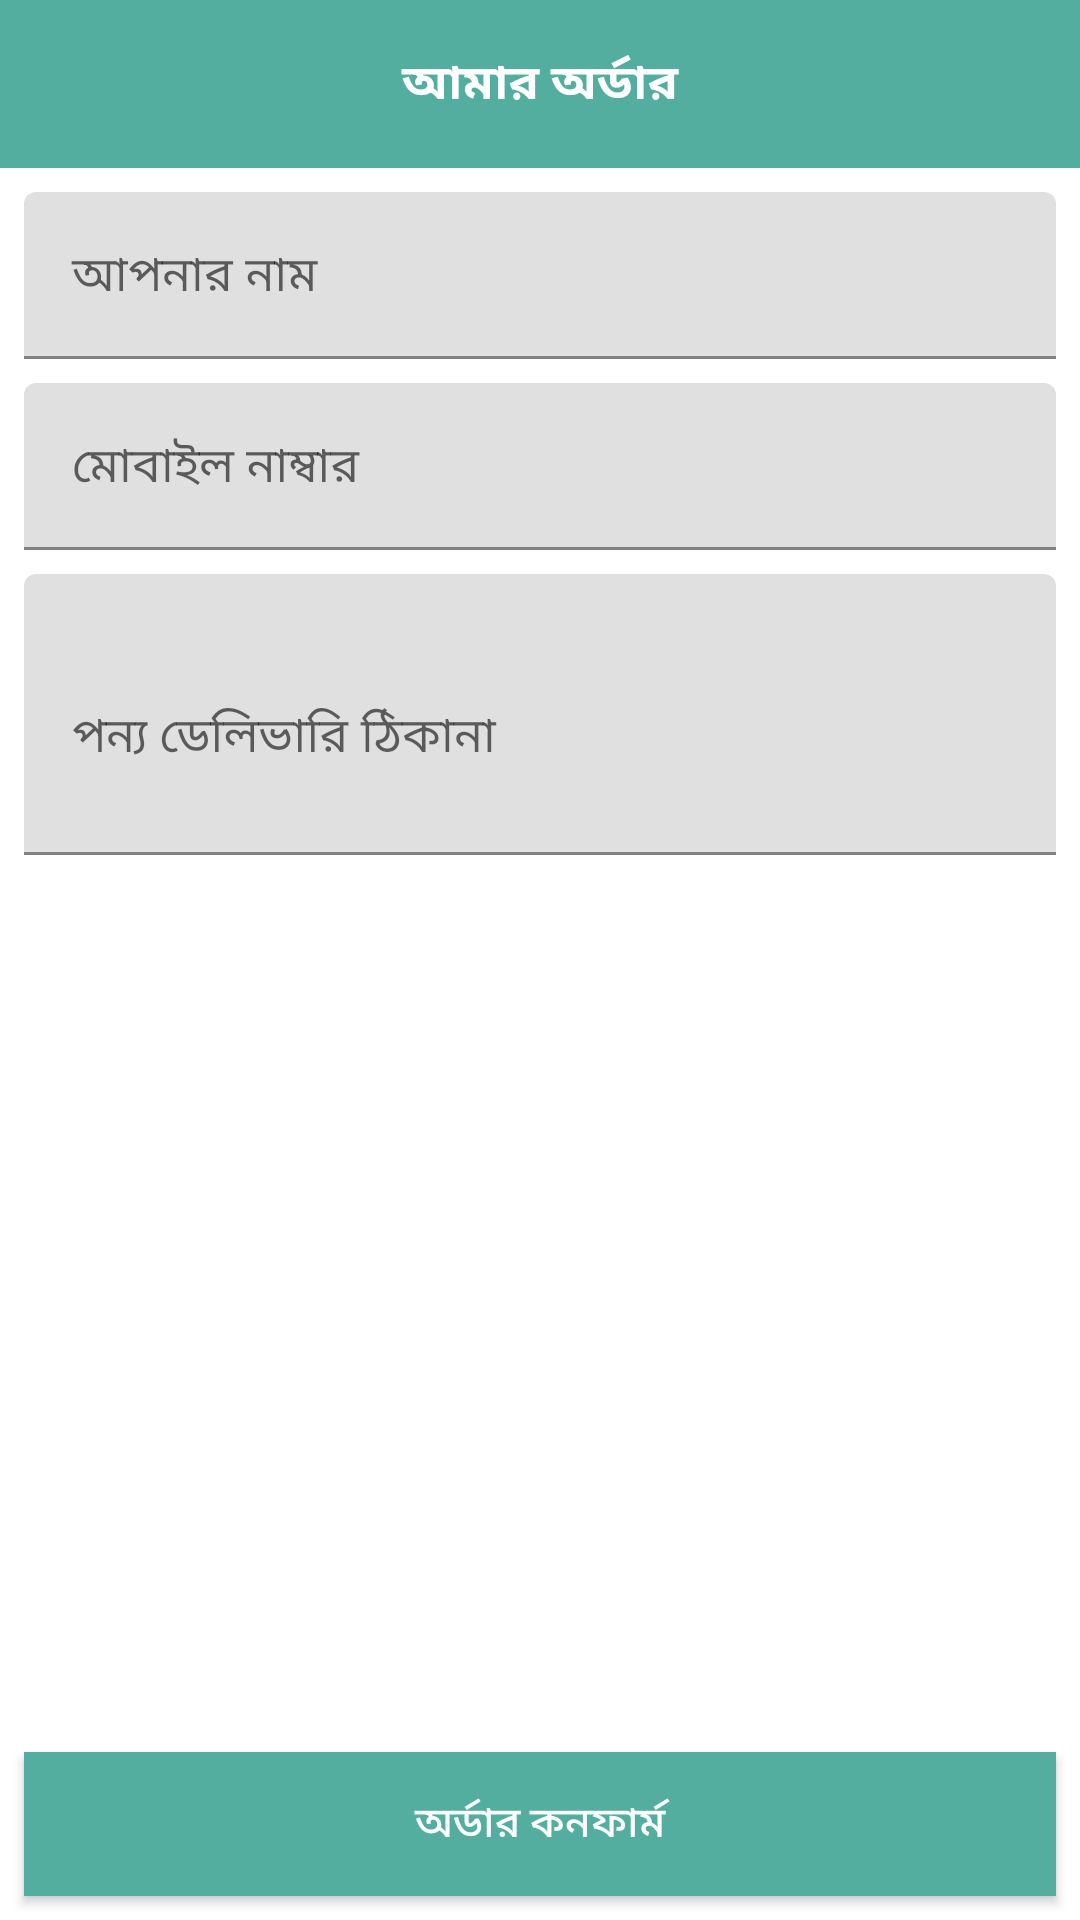

Produce the Android XML layout that renders to this screen, including the resource entries it uses.
<!-- AndroidManifest.xml: application theme Theme.CUETmart.NoActionBar -->
<!-- res/layout/fragment_order.xml -->
<?xml version="1.0" encoding="utf-8"?>
<androidx.constraintlayout.widget.ConstraintLayout xmlns:android="http://schemas.android.com/apk/res/android"
    xmlns:app="http://schemas.android.com/apk/res-auto"
    xmlns:tools="http://schemas.android.com/tools"
    android:layout_width="match_parent"
    android:layout_height="match_parent"
    tools:context="ui.cart.OrderFragment">
    <TextView
        android:id="@+id/textView"
        android:layout_width="match_parent"
        android:layout_height="?attr/actionBarSize"
        android:background="@color/primarydark"
        android:gravity="center"
        android:text="আমার অর্ডার"
        android:textColor="@color/white"
        android:textSize="16sp"
        android:textStyle="bold"
        app:layout_constraintTop_toTopOf="parent" />

    <com.google.android.material.textfield.TextInputLayout
        android:id="@+id/textInputLayout"
        android:layout_width="match_parent"
        android:layout_height="wrap_content"
        android:layout_marginStart="8dp"
        android:layout_marginTop="8dp"
        android:layout_marginEnd="8dp"
        app:layout_constraintEnd_toEndOf="parent"
        app:layout_constraintStart_toStartOf="parent"
        app:layout_constraintTop_toBottomOf="@+id/textView">

        <EditText
            android:id="@+id/order_name"
            android:layout_width="match_parent"
            android:layout_height="wrap_content"
            android:hint="আপনার নাম">

        </EditText>
    </com.google.android.material.textfield.TextInputLayout>

    <com.google.android.material.textfield.TextInputLayout
        android:id="@+id/textInputLayout2"
        android:layout_width="match_parent"
        android:layout_height="wrap_content"
        android:layout_marginStart="8dp"
        android:layout_marginTop="8dp"
        android:layout_marginEnd="8dp"
        app:layout_constraintEnd_toEndOf="parent"
        app:layout_constraintStart_toStartOf="parent"
        app:layout_constraintTop_toBottomOf="@+id/textInputLayout">

        <EditText
            android:layout_width="match_parent"
            android:id="@+id/orderphoneNumber"
            android:layout_height="wrap_content"
            android:hint="মোবাইল নাম্বার">

        </EditText>
    </com.google.android.material.textfield.TextInputLayout>

    <com.google.android.material.textfield.TextInputLayout
        android:id="@+id/textInputLayout3"
        android:layout_width="match_parent"
        android:layout_height="wrap_content"
        android:layout_marginStart="8dp"
        android:layout_marginTop="8dp"
        android:layout_marginEnd="8dp"
        app:layout_constraintEnd_toEndOf="parent"
        app:layout_constraintStart_toStartOf="parent"
        app:layout_constraintTop_toBottomOf="@+id/textInputLayout2">

        <EditText
            android:layout_width="match_parent"
            android:layout_height="wrap_content"
            android:id="@+id/orderdeliveryaddress"
            android:hint="পন্য ডেলিভারি ঠিকানা"
            android:lines="3">

        </EditText>
    </com.google.android.material.textfield.TextInputLayout>


    <Button
        android:layout_width="match_parent"
        android:layout_height="wrap_content"
        android:layout_marginStart="8dp"
        android:layout_marginEnd="8dp"
        android:layout_marginBottom="8dp"

        android:id="@+id/orderconfirmbutton"
        android:background="@color/primarydark"
        android:text="অর্ডার কনফার্ম"
        android:textColor="@color/white"
        app:layout_constraintBottom_toBottomOf="parent"
        app:layout_constraintEnd_toEndOf="parent"
        app:layout_constraintStart_toStartOf="parent" />



</androidx.constraintlayout.widget.ConstraintLayout>
<!-- resources referenced by this layout -->
<resources>
  <color name="primarydark">#53ae9f</color>
  <color name="white">#FFFFFFFF</color>
  <style name="Theme.CUETmart.NoActionBar">
          <item name="windowActionBar">false</item>
          <item name="windowNoTitle">true</item>
      </style>
</resources>
